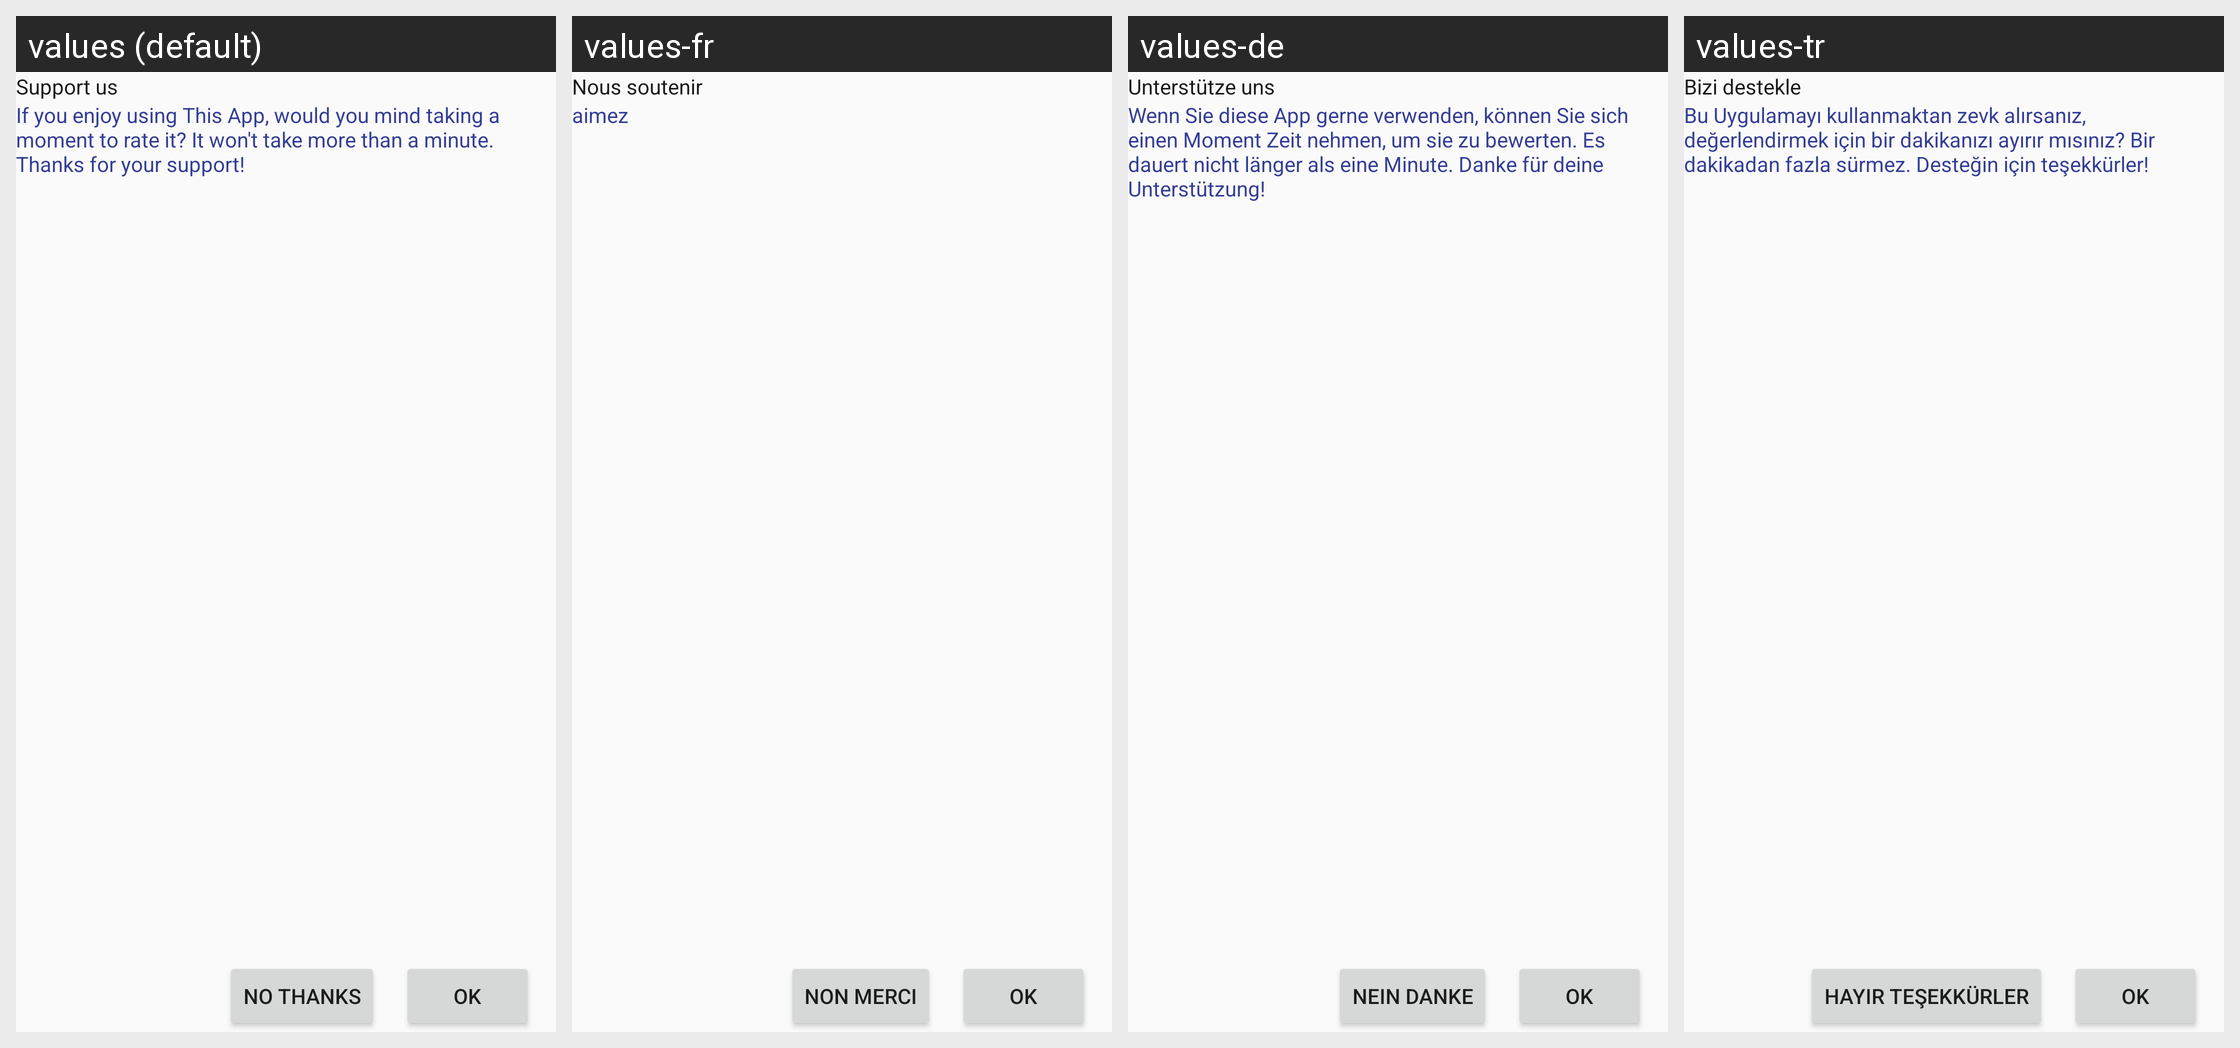

Here is an Android app screen in its default locale and in the app's own translations. Write out the translated-string differences for the strings that appear on this screen.
Android screen res/layout/custom_dialog.xml rendered under 4 locales, left to right: values (default), values-fr, values-de, values-tr. Device: Nexus 5 (rendered at 1080×1920; each locale shown at half size, 540×960, under a caption strip naming it); theme AppTheme.
Other locales in the repository, not shown: values-ar, values-cs, values-es, values-fil, values-hr, values-in, values-it, values-ko, values-ms, values-nl, values-pl, values-pt, values-ru, values-sk, values-sl, values-sr, values-sv, values-th, values-vi.
Strings drawn on this screen, with the default value and each locale's value (text and hints the layout hard-codes, and strings that could not be matched under every locale, appear in the picture but are not listed):

rate_us_title
  values: Support us
  values-fr: Nous soutenir
  values-de: Unterstütze uns
  values-tr: Bizi destekle

rate_us_message
  values: If you enjoy using This App, would you mind taking a moment to rate it? It won't take more than a minute. Thanks for your support!
  values-fr: aimez
  values-de: Wenn Sie diese App gerne verwenden, können Sie sich einen Moment Zeit nehmen, um sie zu bewerten. Es dauert nicht länger als eine Minute. Danke für deine Unterstützung!
  values-tr: Bu Uygulamayı kullanmaktan zevk alırsanız, değerlendirmek için bir dakikanızı ayırır mısınız? Bir dakikadan fazla sürmez. Desteğin için teşekkürler!

rate_us_cancel
  values: No thanks
  values-fr: Non merci
  values-de: Nein Danke
  values-tr: Hayır teşekkürler
